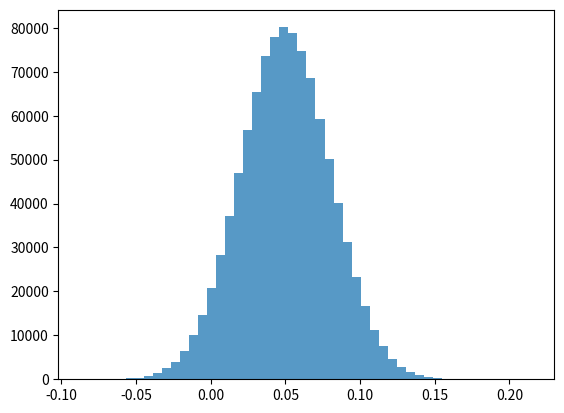

Write Python code to recreate this figure.
# -*- coding: utf-8 -*-
"""VaR.ipynb

Automatically generated by Colab.

Original file is located at
    https://colab.research.google.com/<link-removed>
"""

import numpy as np
import matplotlib.pyplot as plt
from scipy.stats import norm

def VaR(r, confidence, principal=1):
    plt.hist(r, bins=50, alpha=0.75)
    plt.show()

    alpha = 1 - confidence

    out = np.percentile(r, alpha * 100)

    out = abs(out)

    out = principal * out

    return out

r = np.random.normal(0.05, 0.03, 1000000)
probability2SD = norm.cdf(2)
my_confidence = probability2SD
my_var = VaR(r, my_confidence)
print(np.round(my_var, 2) == 0.01)